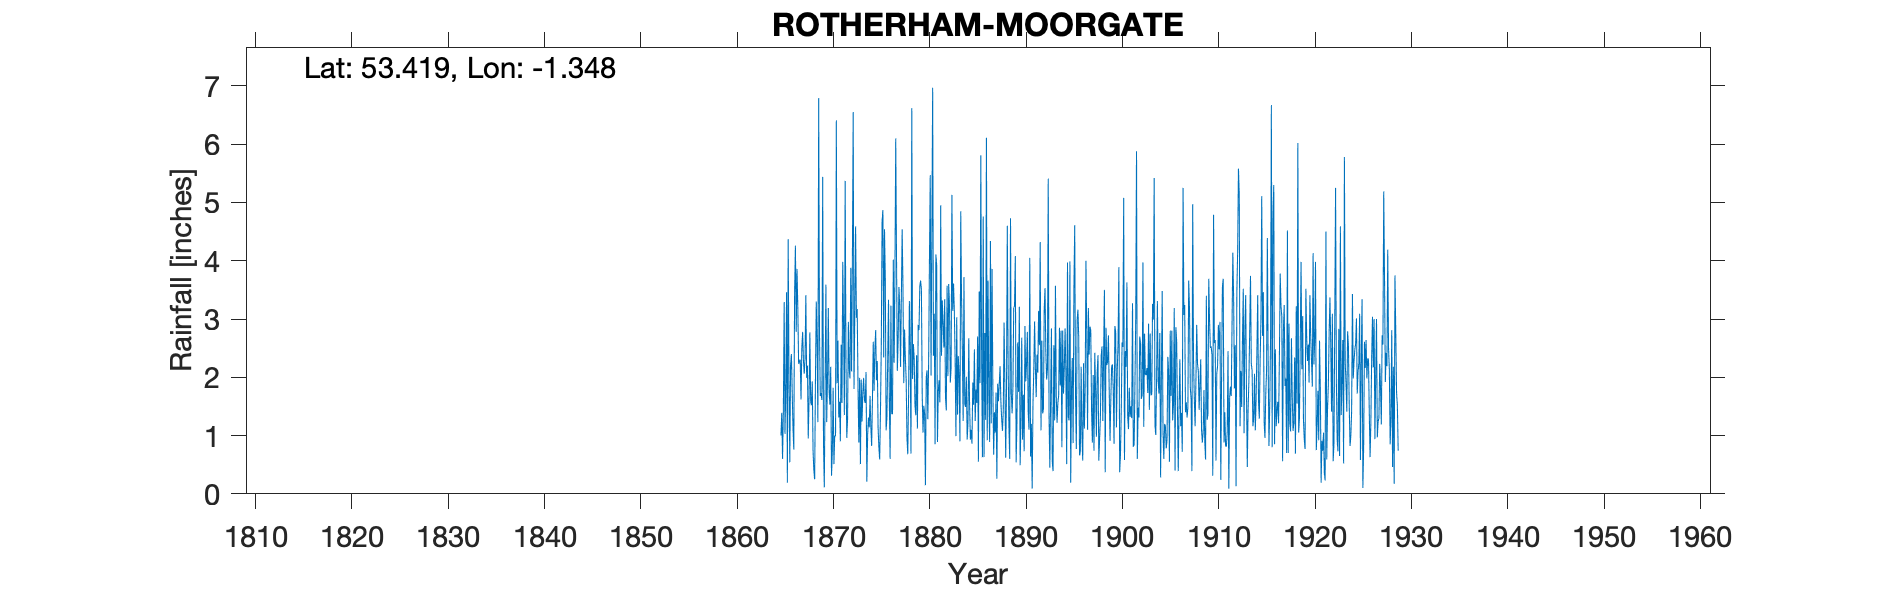

The file beside this chart, header and first rows:
ROTHERHAM MOORGATE, , , , , , , , , , , , , , , , , , , , , , , 
Grid ref, SK434915, Long, -1.348, Lat, 53.42, Elevation, 275, ft, , , , , , , , , , , , , , , 
Station no, RR151, , , , , , , , , , , , , , , , , , , , , , 
, 1860, 1861, 1862, 1863, 1864, 1865, 1866, 1867, 1868, 1869, 1870, 1871, 1872, 1873, 1874, 1875, 1876, 1877, 1878, 1879, 1880, 1881, 1882
January, , , , , , 1, 2.21, 2.3, 2.77, 2.76, 1.76, 1.31, 2.95, 1.85, 1.01, 2.28, 1.3, 3.99, 1.96, 1.35, 0.15, 0.85, 3.34
February, , , , , , 1.39, 2.4, 1.62, 1.59, 1.68, 1.53, 1.58, 2.14, 0.88, 1.31, 1.14, 2.29, 2.11, 0.96, 2.38, 2, 4.11, 1.66
March, , , , , , 0.6, 1.76, 2.5, 1.52, 1.73, 2.18, 0.9, 1.98, 1.99, 1.14, 0.8, 3.33, 2.64, 0.68, 1.12, 2.12, 3.94, 1.43
April, , , , , , 1.43, 1.13, 2.78, 1.93, 1.61, 0.31, 2.56, 3.88, 0.51, 1.68, 0.59, 1.61, 3.55, 1.68, 2.9, 1.28, 0.89, 3.57
May, , , , , , 3.29, 0.76, 2.3, 0.73, 5.44, 0.73, 1.56, 2.1, 1.96, 1.15, 1.43, 0.6, 3.22, 3.31, 2.81, 2.27, 1.76, 2.02
June, , , , , , 1.03, 3.44, 2.06, 0.4, 0.87, 1.82, 3.98, 4, 1.24, 0.82, 2.54, 3.23, 2.18, 2.46, 3.56, 4.01, 1.95, 3.6
July, , , , , , 1.74, 4.26, 2.31, 0.25, 0.11, 0.51, 2.87, 6.55, 1.74, 1.63, 4.67, 1.37, 3.37, 0.69, 3.66, 5.47, 1.57, 3.23
August, , , , , , 3.46, 2.78, 3.41, 2.01, 1.83, 1, 1.35, 1.8, 1.99, 2.61, 4.87, 1.37, 4.54, 6.62, 3.5, 2.03, 4.95, 1.91
September, , , , , , 0.19, 3.86, 1.99, 3.3, 3.59, 0.99, 5.37, 3.08, 1.61, 1.77, 2.34, 4.02, 3.55, 1.97, 1.69, 4.37, 2.37, 2.17
October, , , , , , 4.37, 3.2, 2.2, 2.59, 1.23, 6.41, 2.26, 4.59, 1.56, 2.46, 4.54, 2.25, 1.9, 2.57, 1.05, 6.97, 3.32, 5.13
November, , , , , , 1.99, 2.23, 0.95, 1.23, 1.98, 1.9, 0.96, 3.02, 2.09, 2.81, 3.69, 3.73, 2.82, 2.32, 1.51, 2.37, 2.92, 3.14
December, , , , , , 0.54, 2.28, 1.63, 6.79, 3.19, 2.63, 1.28, 3.17, 0.21, 1.95, 1.09, 6.1, 2.33, 1.51, 1.37, 3.09, 2.51, 3.61
Total, , , , , , 21.03, 30.31, 26.05, 25.11, 26.02, 21.77, 25.98, 39.26, 17.63, 20.34, 29.98, 31.2, 36.2, 26.73, 26.9, 36.13, 31.14, 34.81
